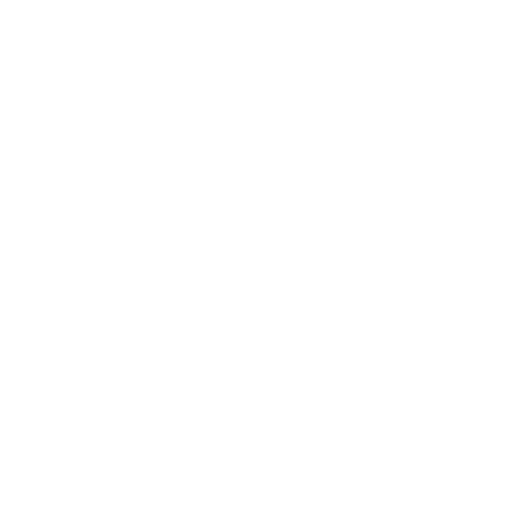
t = 0.00 s
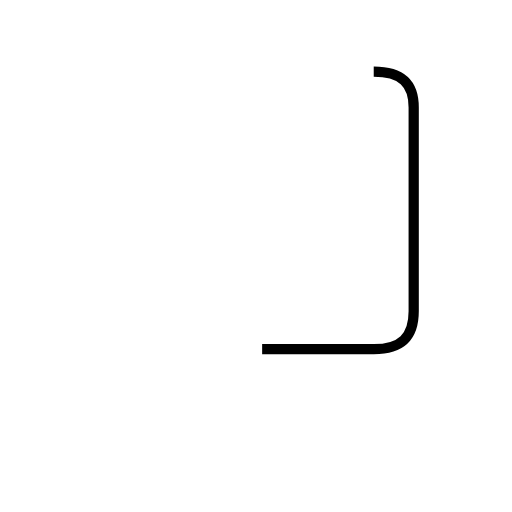
t = 1.29 s
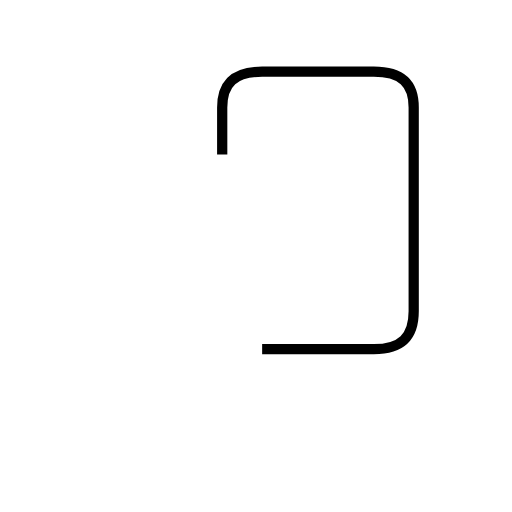
t = 1.94 s
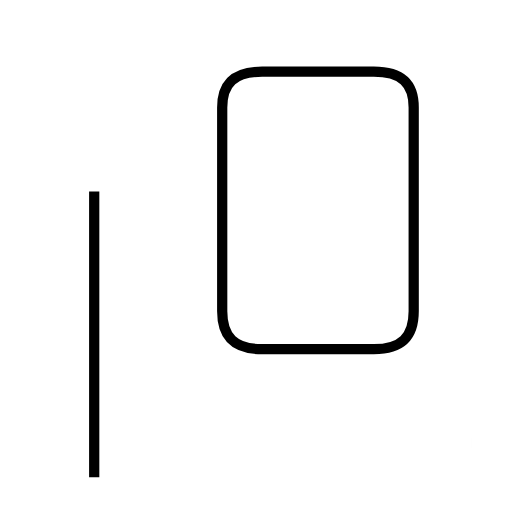
t = 3.42 s
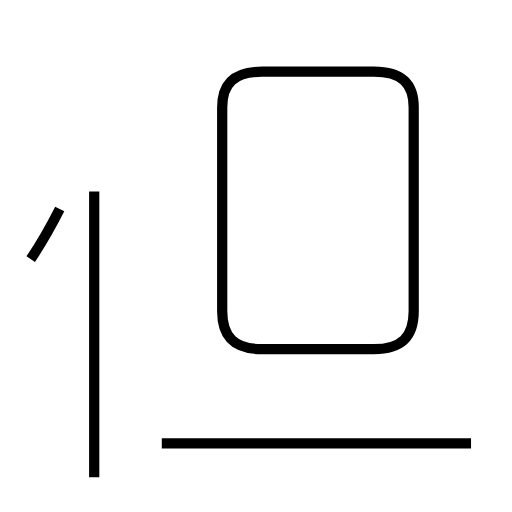
t = 4.50 s
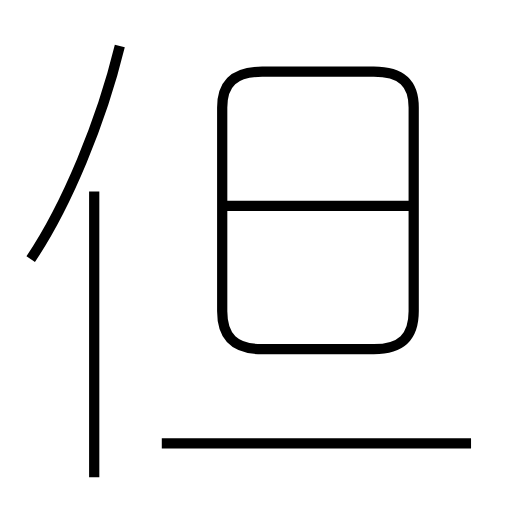
t = 5.54 s

The animated SVG that drew these frames (rendered in a browser with its animation timeline set to each time). Animation: 5 SMIL elements (animate=5); one cycle of 5.54 s.

<?xml version='1.0' encoding='utf-8'?>
<svg viewBox="0.0 -6.0 50.0 50.0" version="1.1" xmlns="http://www.w3.org/2000/svg"><rect x="-1000" y="-1000" width="2000" height="2000" stroke="white" fill="white" /><g style="fill:none;stroke:#000000;stroke-width:1"><path d="M 25.6 -9.9 L 36.5 -9.9 C 39.2 -9.9 40.4 -11.1 40.4 -13.6 L 40.4 -33.5 C 40.4 -35.9 39.2 -37.0 36.5 -37.0 L 25.6 -37.0 C 22.9 -37.0 21.7 -35.9 21.7 -33.5 L 21.7 -13.6 C 21.7 -11.1 22.9 -9.9 25.6 -9.9 Z " transform="translate(0.0 38.0)" stroke-dasharray="86.0998297800123" stroke-dashoffset="86.0998297800123"><animate attributeName="stroke-dashoffset" from="86.0998297800123" to="0" dur="2.582994893400369s" begin="0s" fill="freeze" /></path><path d="M 9.2 2.6 L 9.2 -25.3 " transform="translate(0.0 38.0)" stroke-dasharray="27.900000000000002" stroke-dashoffset="27.900000000000002"><animate attributeName="stroke-dashoffset" from="27.900000000000002" to="0" dur="0.8370000000000001s" begin="2.582994893400369s" fill="freeze" /></path><path d="M 46.0 -0.7 L 15.8 -0.7 " transform="translate(0.0 38.0)" stroke-dasharray="30.2" stroke-dashoffset="30.2"><animate attributeName="stroke-dashoffset" from="30.2" to="0" dur="0.9059999999999999s" begin="3.419994893400369s" fill="freeze" /></path><path d="M 3.0 -18.7 C 6.5 -23.9 9.9 -32.1 11.7 -39.5 " transform="translate(0.0 38.0)" stroke-dasharray="22.647369512583314" stroke-dashoffset="22.647369512583314"><animate attributeName="stroke-dashoffset" from="22.647369512583314" to="0" dur="0.6794210853774993s" begin="4.325994893400369s" fill="freeze" /></path><path d="M 40.0 -23.9 L 22.1 -23.9" transform="translate(0.0 38.0)" stroke-dasharray="17.9" stroke-dashoffset="17.9"><animate attributeName="stroke-dashoffset" from="17.9" to="0" dur="0.5369999999999999s" begin="5.005415978777869s" fill="freeze" /></path></g></svg>
